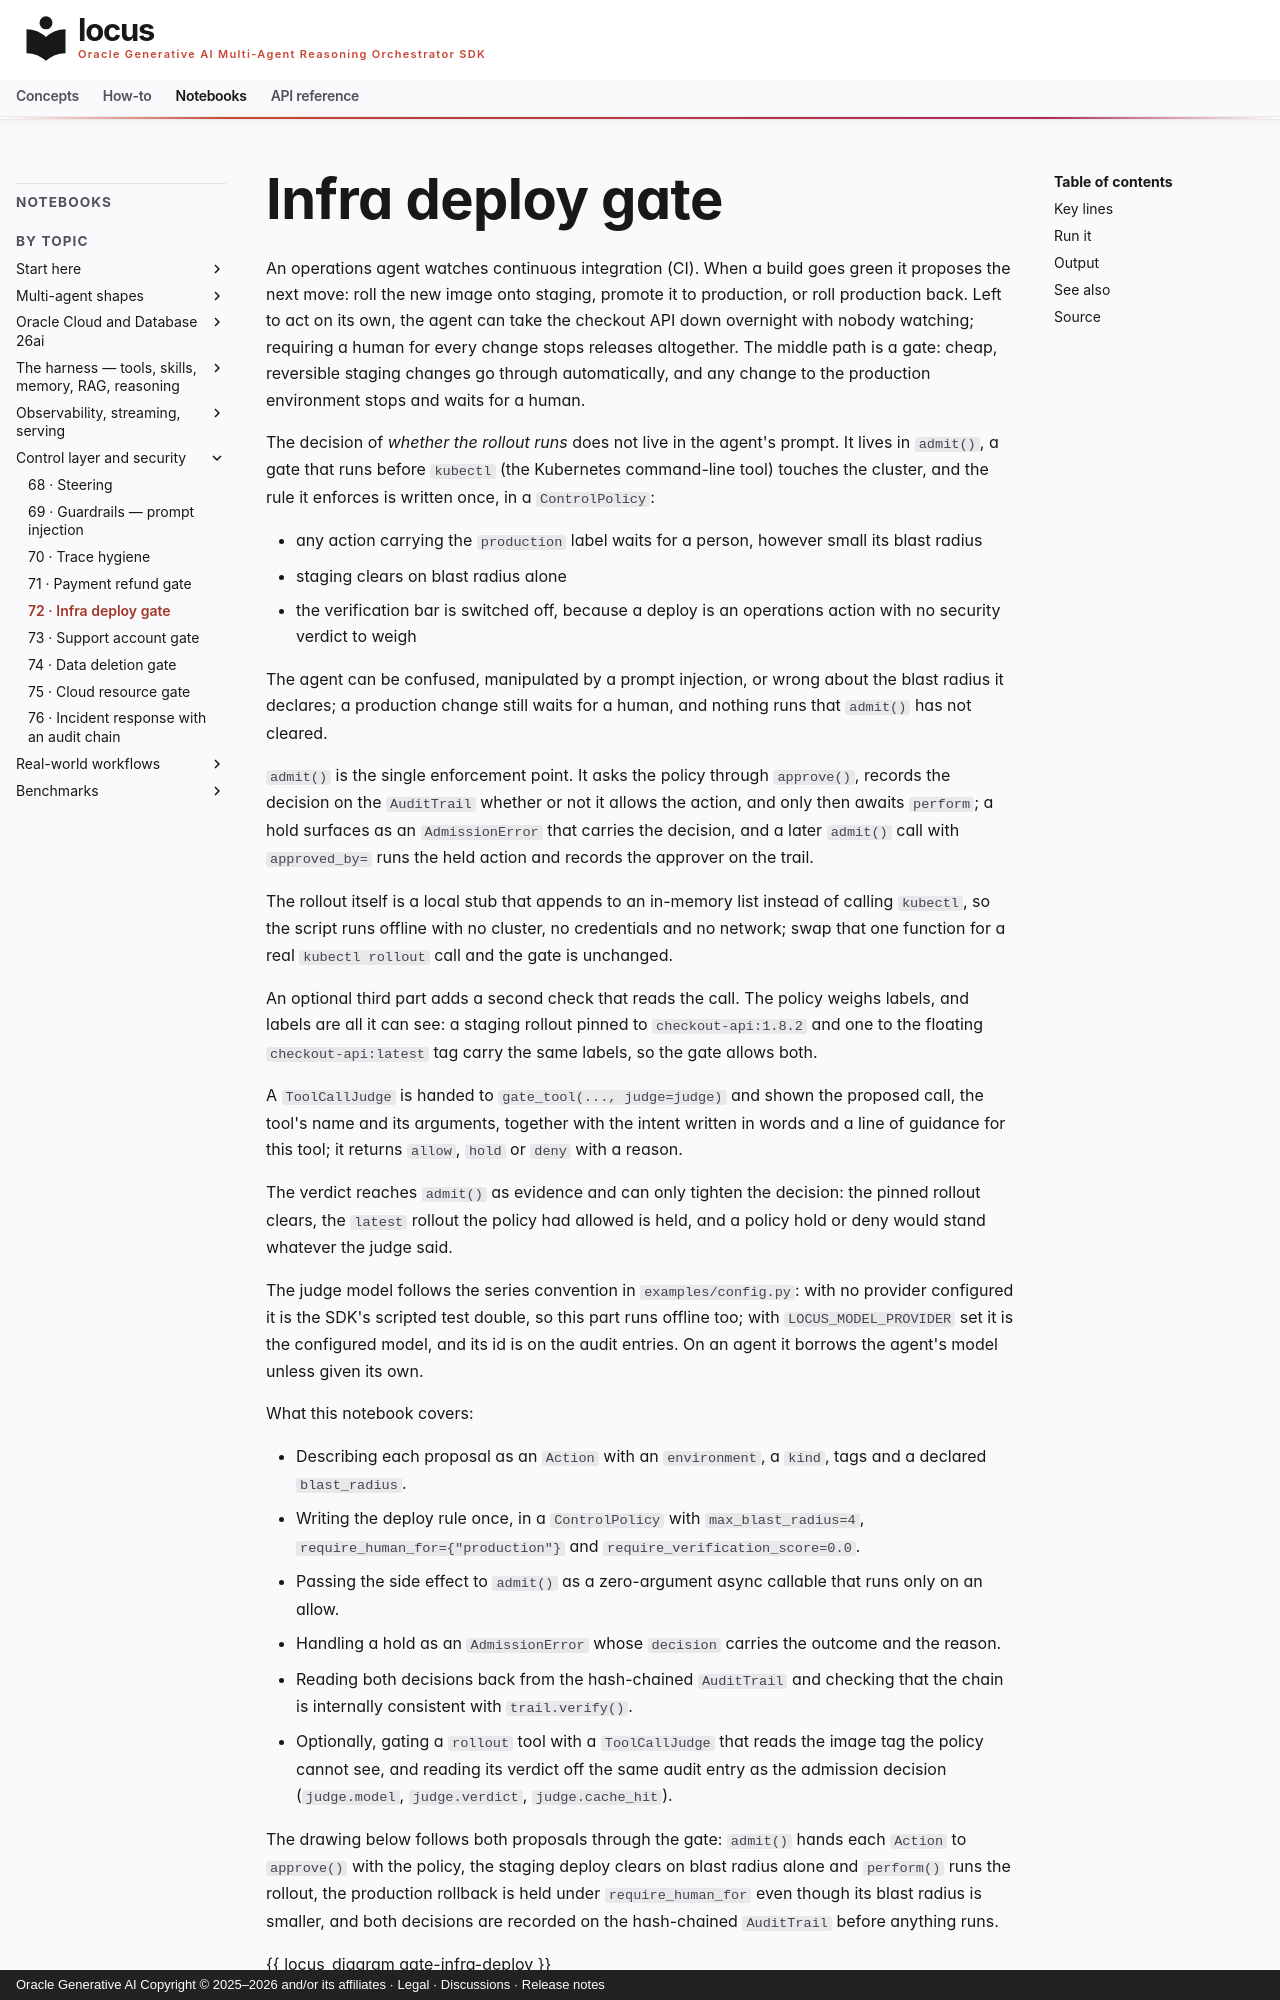

repository: oracle/locus · page: notebooks/notebook_72_infra_deploy_gate/index.html · generator: mkdocs · copyright: Oracle Generative AI Copyright © 2025–2026 and/or its affiliates · Legal · Discussions · Release notes

# Infra deploy gate

An operations agent watches continuous integration (CI). When a build goes
green it proposes the next move: roll the new image onto staging, promote it to
production, or roll production back. Left to act on its own, the agent can take
the checkout API down overnight with nobody watching; requiring a human for
every change stops releases altogether. The middle path is a gate: cheap,
reversible staging changes go through automatically, and any change to the
production environment stops and waits for a human.

The decision of *whether the rollout runs* does not live in the agent's prompt. It lives in `admit()`, a gate that runs before `kubectl` (the Kubernetes command-line tool) touches the cluster, and the rule it enforces is written once, in a `ControlPolicy`:

- any action carrying the `production` label waits for a person, however small its blast radius
- staging clears on blast radius alone
- the verification bar is switched off, because a deploy is an operations action with no security verdict to weigh

The agent can be confused, manipulated by a prompt injection, or wrong about the blast radius it declares; a production change still waits for a human, and nothing runs that `admit()` has not cleared.

`admit()` is the single enforcement point. It asks the policy through `approve()`, records the decision on the `AuditTrail` whether or not it allows the action, and only then awaits `perform`; a hold surfaces as an `AdmissionError` that carries the decision, and a later `admit()` call with `approved_by=` runs the held action and records the approver on the trail.

The rollout itself is a local stub that appends to an in-memory list instead of calling `kubectl`, so the script runs offline with no cluster, no credentials and no network; swap that one function for a real `kubectl rollout` call and the gate is unchanged.

An optional third part adds a second check that reads the call. The policy weighs labels, and labels are all it can see: a staging rollout pinned to `checkout-api:1.8.2` and one to the floating `checkout-api:latest` tag carry the same labels, so the gate allows both.

A `ToolCallJudge` is handed to `gate_tool(..., judge=judge)` and shown the proposed call, the tool's name and its arguments, together with the intent written in words and a line of guidance for this tool; it returns `allow`, `hold` or `deny` with a reason.

The verdict reaches `admit()` as evidence and can only tighten the decision: the pinned rollout clears, the `latest` rollout the policy had allowed is held, and a policy hold or deny would stand whatever the judge said.

The judge model follows the series convention in `examples/config.py`: with no provider configured it is the SDK's scripted test double, so this part runs offline too; with `LOCUS_MODEL_PROVIDER` set it is the configured model, and its id is on the audit entries. On an agent it borrows the agent's model unless given its own.

What this notebook covers:

- Describing each proposal as an `Action` with an `environment`, a `kind`, tags
  and a declared `blast_radius`.
- Writing the deploy rule once, in a `ControlPolicy` with `max_blast_radius=4`,
  `require_human_for={"production"}` and `require_verification_score=0.0`.
- Passing the side effect to `admit()` as a zero-argument async callable that
  runs only on an allow.
- Handling a hold as an `AdmissionError` whose `decision` carries the outcome
  and the reason.
- Reading both decisions back from the hash-chained `AuditTrail` and checking
  that the chain is internally consistent with `trail.verify()`.
- Optionally, gating a `rollout` tool with a `ToolCallJudge` that reads the
  image tag the policy cannot see, and reading its verdict off the same audit
  entry as the admission decision (`judge.model`, `judge.verdict`,
  `judge.cache_hit`).
